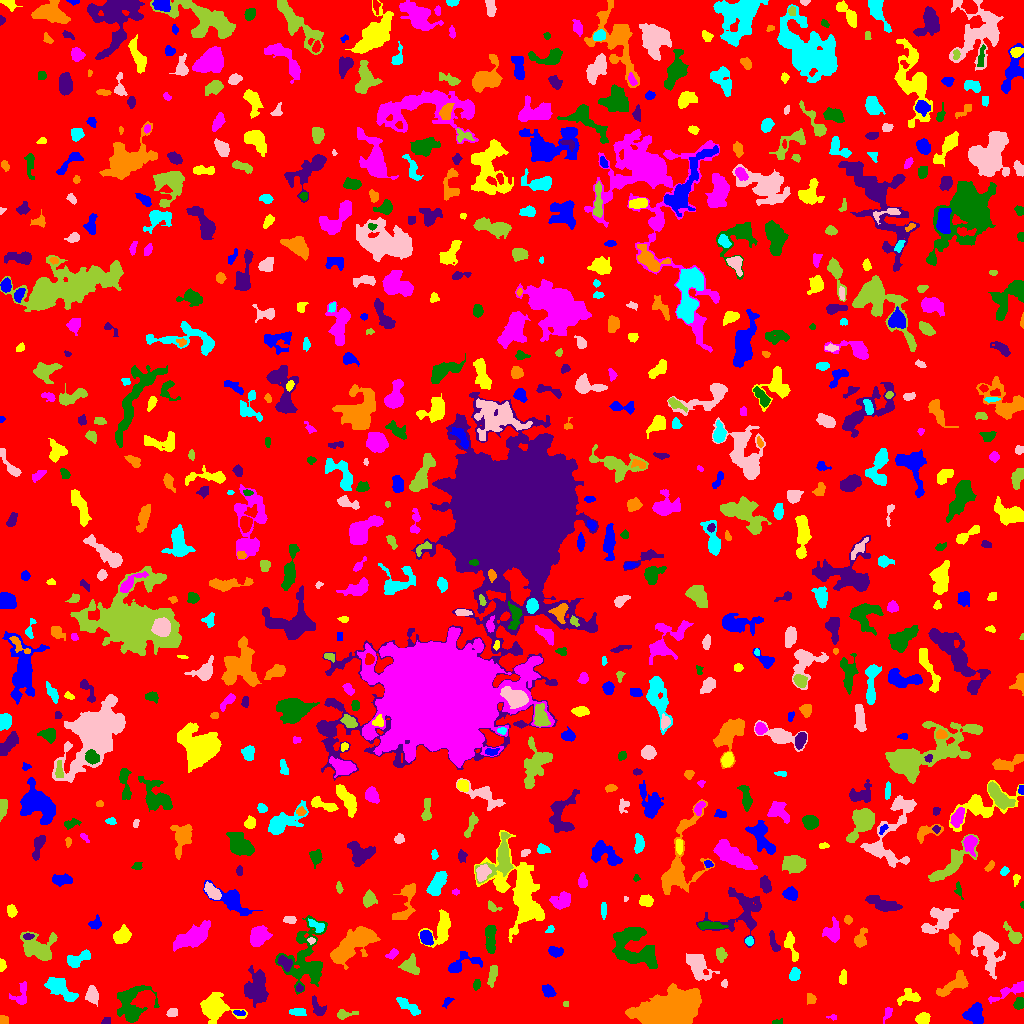

Values plotted in this chart, from the file beside it:
ID, X, Y, A, B, theta, total_flux, mu_max, mu_median, mu_mean, R_fwhm, R_e, R10, R90, x_start, x_end, y_start, y_end, area, greylevel
0, 512.6, 532.2, 302.6, 295.3, -0.5861, 1075002, 10.0, 1.0, 1.349, 66.25, 220.6, 84.27, 369.7, 0, 1023, 0, 1023, 797083, 1.349
1, 974.7, 8.945, 4.917, 4.492, -1.253, 1233, 8.0, 4.0, 3.927, 7.611, 5.557, 2.257, 8.368, 962, 983, 0, 21, 314, 7.927
2, 923.1, 5.034, 3.151, 2.624, 0.2599, 595.0, 9.0, 3.5, 4.02, 4.146, 3.613, 1.382, 5.863, 915, 930, 0, 11, 148, 7.02
3, 832.4, 6.238, 2.497, 1.281, -0.07642, 105.0, 6.0, 2.0, 2.386, 2.111, 1.954, 0.5642, 3.241, 826, 836, 3, 9, 44, 5.386
4, 775.8, 1.0, 2.017, 0.9613, -0.02358, 54.0, 3.0, 1.0, 1.08, 2.257, 1.596, 0.5642, 2.706, 772, 782, 0, 5, 50, 5.08
5, 105, 1.55, 1.86, 1.414, 0.1243, 80.0, 5.0, 1.0, 1.333, 2.034, 1.871, 0.5642, 3.141, 101, 110, 0, 6, 60, 5.333
6, 3.5, 3.5, 2.291, 1.5, 0.0, 64.0, 2.0, 1.0, 0.8421, 3.909, 2.185, 0.9772, 3.613, 0, 8, 0, 8, 76, 5.842
7, 297.8, 11.6, 3.727, 1.879, -0.01931, 255.0, 4.0, 2.0, 2.09, 4.983, 3.432, 1.382, 5.015, 289, 306, 8, 15, 122, 6.09
8, 172.4, 10.97, 2.397, 1.944, 0.2522, 219.0, 5.0, 2.0, 2.433, 3.613, 2.764, 1.128, 4.297, 166, 177, 7, 15, 90, 6.433
9, 343.7, 8.957, 4.688, 1.965, 0.1354, 211.0, 5.0, 1.0, 1.611, 3.192, 3.038, 1.128, 5.232, 337, 358, 4, 14, 131, 5.611
10, 609.9, 38.16, 14.44, 8.194, -1.261, 2188, 8.0, 3.0, 3.052, 8.903, 8.311, 3.038, 13.13, 576, 632, 8, 61, 717, 6.052
11, 240, 10.14, 2.792, 1.28, -0.05656, 90.0, 3.0, 1.0, 1.406, 3.141, 2.394, 0.7979, 3.656, 233, 245, 8, 13, 64, 7.406
12, 214.5, 16.33, 5.683, 4.996, -0.355, 7396, 49.0, 6.0, 11.68, 5.971, 5.781, 2.257, 10.16, 200, 247, 0, 31, 633, 14.68
13, 887.6, 10.31, 4.031, 1.748, 1.155, 274.0, 6.0, 2.0, 2.946, 3.827, 3.038, 1.128, 4.918, 883, 892, 0, 16, 93, 5.946
14, 1019, 20.33, 3.142, 2.438, 1.257, 250.0, 4.0, 2.0, 2.232, 5.171, 3.338, 1.382, 5.078, 1013, 1023, 14, 26, 112, 6.232
15, 317.5, 15.44, 5.588, 2.17, -1.08, 269.0, 4.0, 2.0, 1.582, 5.323, 3.785, 1.382, 5.89, 312, 326, 8, 28, 170, 5.582
16, 811.4, 24.48, 2.484, 2.317, -1.075, 215.0, 5.0, 2.0, 2.312, 3.523, 2.985, 1.128, 4.72, 807, 816, 19, 30, 93, 5.312
17, 407.9, 17.51, 7.553, 2.262, -0.6236, 530.0, 5.0, 2.0, 2.42, 5.352, 4.754, 1.784, 7.313, 396, 420, 8, 26, 219, 5.42
18, 91.67, 29.04, 4.123, 2.729, -1.479, 655.0, 8.0, 3.0, 3.359, 5.109, 4.107, 1.596, 6.699, 85, 98, 17, 38, 195, 6.359
19, 565.3, 19.5, 1.213, 0.9886, 0.0, 22.0, 2.0, 1.0, 0.6471, 2.394, 1.382, 0.5642, 2.185, 563, 568, 17, 22, 34, 6.647
20, 591.0, 18.31, 3.518, 1.962, -1.035, 201.0, 6.0, 1.0, 1.478, 2.764, 3.09, 0.9772, 5.14, 584, 596, 12, 26, 136, 6.478
21, 448.2, 23.07, 2.416, 1.222, 0.5482, 56.0, 4.0, 0.5, 0.7778, 2.185, 1.871, 0.5642, 3.09, 442, 454, 15, 26, 72, 4.778
22, 909.2, 26.69, 5.93, 3.577, 0.1527, 414.0, 4.0, 2.0, 1.917, 6.723, 4.853, 1.954, 7.421, 897, 920, 18, 35, 216, 4.917
23, 20.86, 26.51, 5.455, 2.94, 1.296, 286.0, 6.0, 1.0, 1.388, 3.338, 3.432, 1.262, 5.944, 9, 26, 19, 42, 206, 5.388
24, 131.1, 17.49, 9.743, 7.144, 1.472, 2713, 12.0, 3.0, 3.837, 7.225, 7.247, 2.706, 12.59, 117, 159, 1, 38, 707, 6.837
25, 299.4, 35.25, 1.925, 1.711, 0.07586, 110.0, 4.0, 2.0, 2.037, 3.29, 2.257, 0.7979, 3.568, 296, 303, 32, 40, 54, 7.037
26, 670.3, 10.46, 11.48, 6.745, 0.2873, 52796, 122.0, 12.0, 26.76, 10.01, 9.541, 3.785, 17.73, 625, 701, 0, 40, 1973, 29.76
27, 61.51, 33.78, 9.191, 3.593, -0.6626, 1189, 6.0, 3.0, 2.74, 8.556, 6.604, 2.646, 10.23, 44, 78, 22, 46, 434, 5.74
28, 724.4, 39.79, 1.812, 1.58, 1.522, 86.0, 3.0, 2.0, 1.755, 2.985, 2.185, 0.7979, 3.432, 721, 727, 36, 44, 49, 6.755
29, 492.6, 48.88, 5.101, 1.892, 1.376, 579.0, 7.0, 4.0, 3.509, 5.293, 3.989, 1.596, 6.206, 487, 497, 36, 58, 165, 6.509
30, 516, 49.92, 6.66, 2.964, -1.032, 1605, 11.0, 5.0, 4.791, 6.283, 5.499, 2.185, 8.722, 508, 527, 36, 64, 335, 7.791
31, 548.6, 31.87, 3.349, 2.509, -0.7183, 462.0, 7.0, 3.0, 3.277, 4.37, 3.656, 1.382, 5.781, 542, 556, 26, 39, 141, 6.277
32, 842.8, 45.12, 3.617, 1.795, 1.456, 187.0, 3.0, 2.0, 1.816, 4.297, 3.141, 1.382, 4.983, 839, 846, 39, 54, 103, 5.816
33, 1009, 32.16, 11.43, 2.256, 0.425, 671.0, 6.0, 2.0, 2.532, 6.155, 5.078, 1.954, 7.919, 988, 1023, 20, 42, 265, 5.532
34, 476.8, 39.13, 2.559, 1.661, 1.366, 236.0, 7.0, 3.0, 3.147, 3.09, 2.585, 0.9772, 4.146, 473, 480, 33, 44, 75, 6.147
35, 256.5, 35.58, 7.955, 5.475, 1.502, 2640, 12.0, 4.0, 4.378, 7.899, 7.092, 2.764, 11.62, 244, 268, 16, 58, 603, 7.378
36, 954.8, 39.02, 9.157, 3.321, 0.5312, 1051, 7.0, 3.0, 2.903, 6.155, 5.809, 2.185, 9.219, 936, 968, 27, 53, 362, 5.903
37, 794.3, 49.09, 3.112, 2.372, 1.289, 536.0, 9.0, 4.0, 4.155, 3.909, 3.385, 1.262, 5.528, 789, 800, 43, 56, 129, 7.155
38, 697.2, 58.26, 7.08, 4.092, -1.015, 2018, 12.0, 4.0, 4.406, 6.817, 5.971, 2.326, 9.918, 686, 719, 43, 70, 458, 7.406
39, 409.6, 57.74, 4.183, 3.939, -0.4689, 832.0, 9.0, 3.0, 3.382, 4.514, 4.687, 1.784, 7.632, 398, 419, 49, 70, 246, 6.382
40, 860, 60.76, 8.841, 3.927, 0.9458, 425.0, 5.0, 2.0, 2.043, 4.37, 4.583, 1.784, 7.092, 852, 876, 47, 72, 208, 5.043
41, 460.4, 59.14, 9.586, 4.126, 0.3759, 741.0, 9.0, 2.0, 2.422, 3.478, 4.983, 1.693, 8.556, 448, 482, 51, 72, 306, 5.422
42, 1.829, 57.71, 2.813, 1.515, 1.521, 345.0, 11.0, 4.0, 4.726, 2.877, 2.523, 0.9772, 3.989, 0, 6, 52, 65, 73, 7.726
43, 391.8, 69.59, 3.053, 1.478, 0.7419, 75.0, 2.0, 1.0, 0.8152, 4.222, 2.394, 0.9772, 3.909, 385, 398, 64, 75, 92, 4.815
44, 633.5, 77.48, 13.19, 8.838, -0.8102, 3947, 12.0, 3.0, 3.788, 8.117, 9.805, 3.613, 15.59, 612, 657, 55, 96, 1042, 6.788
45, 285, 60.54, 3.825, 2.499, -0.7862, 560.0, 7.0, 3.0, 3.436, 5.046, 3.909, 1.493, 5.944, 277, 292, 52, 68, 163, 10.44
46, 954.1, 81.66, 4.394, 2.121, -1.119, 546.0, 9.0, 3.0, 3.413, 3.949, 3.656, 1.382, 5.944, 949, 960, 69, 90, 160, 7.412
47, 77.89, 64.24, 7.071, 2.963, 0.4484, 649.0, 6.0, 3.0, 2.596, 6.383, 5.171, 1.954, 7.818, 67, 90, 56, 74, 250, 5.596
48, 985.8, 76.45, 10.73, 5.341, -1.127, 2663, 14.0, 3.0, 3.893, 6.482, 7.225, 2.585, 12.28, 971, 1005, 44, 92, 684, 6.893
49, 720.9, 68.91, 3.479, 2.563, -1.348, 352.0, 5.0, 3.0, 2.708, 4.918, 3.785, 1.493, 5.67, 716, 727, 61, 76, 130, 5.708
50, 935.3, 74.8, 2.873, 1.603, 0.0009114, 141.0, 4.0, 2.0, 1.699, 3.742, 2.585, 0.9772, 4.184, 928, 942, 71, 78, 83, 5.699
51, 555.7, 71.78, 3.269, 2.064, -0.09101, 268.0, 5.0, 2.0, 1.914, 3.909, 3.241, 1.262, 5.232, 548, 563, 66, 77, 140, 5.914
52, 790.3, 79.32, 7.616, 2.271, -1.298, 697.0, 10.0, 3.0, 3.288, 3.785, 3.989, 1.493, 6.956, 784, 798, 62, 92, 212, 6.288
53, 258.4, 86.56, 4.916, 3.654, 0.9682, 1146, 9.0, 3.0, 3.391, 5.997, 5.171, 2.034, 8.234, 250, 272, 77, 98, 338, 7.391
54, 490.6, 83.68, 8.348, 2.398, -1.553, 740.0, 7.0, 3.0, 2.711, 4.687, 5.109, 1.871, 7.999, 485, 496, 70, 98, 273, 5.711
55, 774.3, 79.88, 5.852, 1.648, -1.235, 153.0, 3.0, 1.0, 1.109, 3.241, 3.192, 1.262, 5.441, 769, 780, 72, 93, 138, 6.109
56, 860.2, 84.18, 4.876, 2.691, 1.223, 674.0, 9.0, 3.0, 3.744, 4.107, 3.909, 1.596, 6.433, 854, 867, 76, 96, 180, 6.744
57, 749.3, 82.48, 2.074, 1.892, -1.084, 170.0, 5.0, 2.0, 2.429, 3.192, 2.523, 0.9772, 3.949, 745, 753, 78, 87, 70, 7.429
58, 311.3, 83.02, 1.766, 1.502, -0.2676, 136.0, 6.0, 2.5, 2.833, 2.764, 2.034, 0.7979, 3.241, 307, 315, 79, 86, 48, 9.833
59, 38.9, 75.01, 8.393, 6.341, -0.3767, 2915, 13.0, 4.0, 4.899, 6.531, 7.247, 2.706, 12.09, 20, 57, 63, 92, 595, 6.899
... 724 more rows
